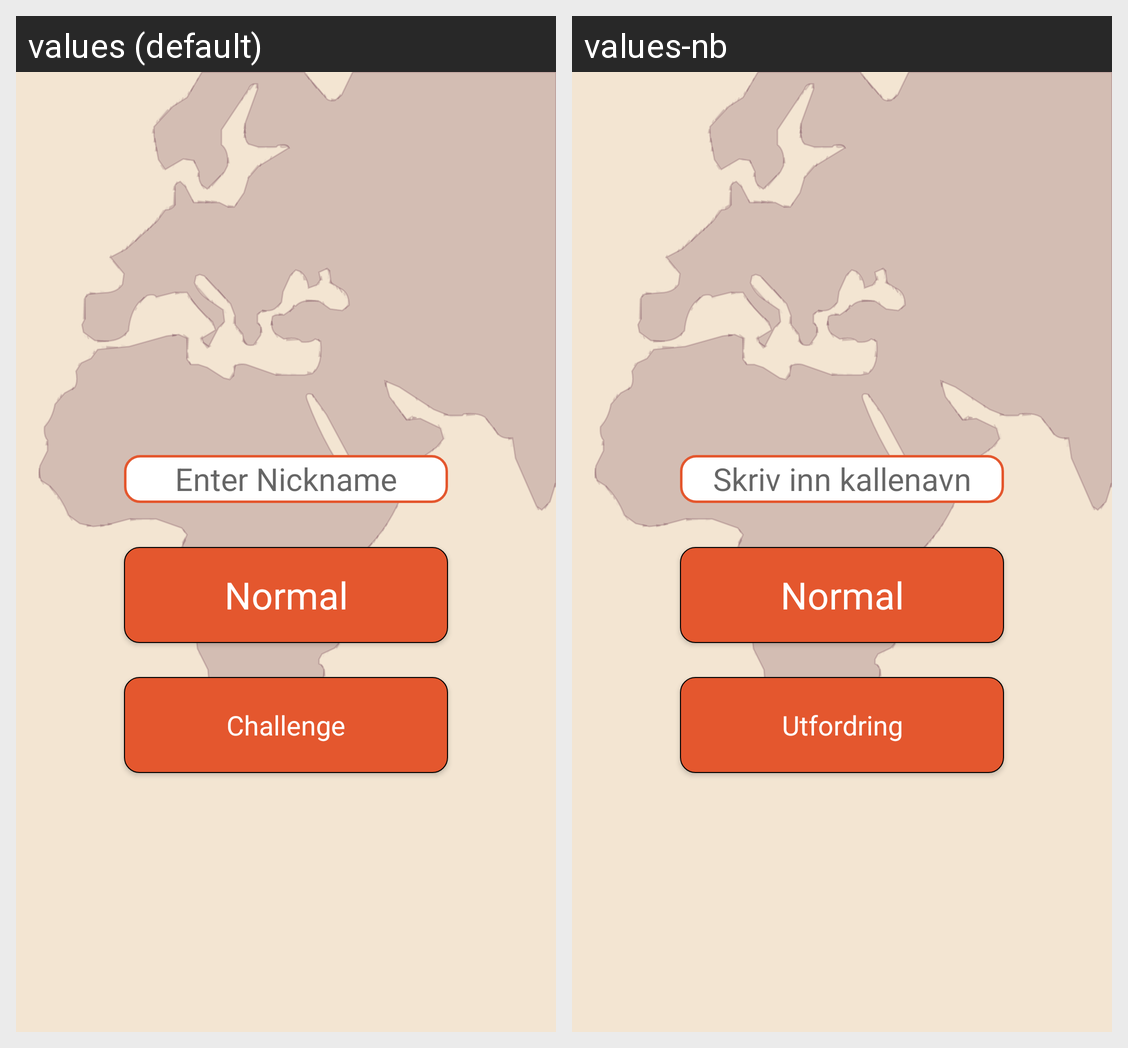

The Android screen above is rendered under two locales of the same app. Produce the string resources it draws, with the default and per-locale values.
Android screen res/layout/activity_new_game_state.xml rendered under 2 locales, left to right: values (default), values-nb. Device: Nexus 5 (rendered at 1080×1920; each locale shown at half size, 540×960, under a caption strip naming it); theme Theme.DistanceDuel.
Strings drawn on this screen, with the default value and each locale's value (text and hints the layout hard-codes, and strings that could not be matched under every locale, appear in the picture but are not listed):

enter_nickname
  values: Enter Nickname
  values-nb: Skriv inn kallenavn

normal_mode
  values: Normal
  values-nb: Normal

write_question_mode
  values: Challenge
  values-nb: Utfordring
